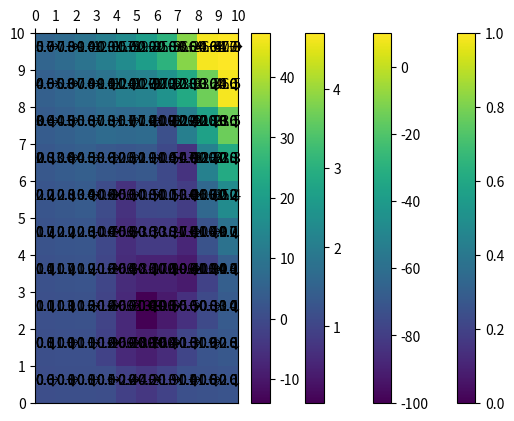

This chart was generated by the following Python code:
# -*- coding: utf-8 -*-
"""
Created on Fri May 11 20:40:20 2018

@author: user
"""
import matplotlib.pyplot as plt
import numpy as np
"""
0: up
1: down
2: left
3: right
"""
def plot_map(V,policy):
    plt.gca().invert_yaxis()
    plt.gca().xaxis.tick_top()
    plt.xticks(np.arange(0,11,1))
    plt.yticks(np.arange(0,11,1))
    if policy == 0:  
        plt.pcolor(V)
        plt.colorbar()  
        for x in np.arange(0,V.shape[0],1):
            for y in np.arange(0,V.shape[1],1):
                plt.gca().text(y+0.5,x+0.5,format(V[x, y], '.1f'),horizontalalignment="center")
    else:
        arrow = [u'\u2191', u'\u2193', u'\u2190', u'\u2192']
        for x in np.arange(0,V.shape[0],1):
            for y in np.arange(0,V.shape[1],1):
                plt.gca().text(y+0.5,x+0.5,arrow[int(V[x,y])])
    plt.show()

def cal_state_val(R,P,Df,eps):
    V=np.zeros((10,10))
    delta = float('inf')
    while delta > eps:
        delta = 0
        for i in range(0,10):
            for j in range(0,10):
                v = V[i,j]
                candidate = np.zeros(4)
                for k in range(4):
                    if (i,j) not in ((0,0),(0,9),(9,0),(9,9)):
                        candidate[k] += P[k,j*10+i,j*10+max((i-1),0)]*(R[max((i-1),0),j]+Df*V[max((i-1),0),j]) +\
                                        P[k,j*10+i,j*10+min((i+1),9)]*(R[min((i+1),9),j]+Df*V[min((i+1),9),j]) +\
                                        P[k,j*10+i,max((j-1),0)*10+i]*(R[i,max((j-1),0)]+Df*V[i,max((j-1),0)]) +\
                                        P[k,j*10+i,min((j+1),9)*10+i]*(R[i,min((j+1),9)]+Df*V[i,min((j+1),9)])
                    else:
                        candidate[k] += P[k,j*10+i,j*10+i]*(R[i,j]+Df*V[i,j])
                        if i==0 and j==0: candidate[k] += P[k,j*10+i,j*10+(i+1)]*(R[i+1,j]+Df*V[i+1,j]) + P[k,j*10+i,(j+1)*10+i]*(R[i,j+1]+Df*V[i,j+1])
                        elif i==0 and j==9: candidate[k] += P[k,j*10+i,(j-1)*10+i]*(R[i,j-1]+Df*V[i,j-1]) + P[k,j*10+i,j*10+(i+1)]*(R[i+1,j]+Df*V[i+1,j])
                        elif i==9 and j==0: candidate[k] += P[k,j*10+i,j*10+(i-1)]*(R[i-1,j]+Df*V[i-1,j]) + P[k,j*10+i,(j+1)*10+i]*(R[i,j+1]+Df*V[i,j+1])
                        elif i==9 and j==9: candidate[k] += P[k,j*10+i,(j-1)*10+i]*(R[i,j-1]+Df*V[i,j-1]) + P[k,j*10+i,j*10+(i-1)]*(R[i-1,j]+Df*V[i-1,j])      
                V[i,j] = np.amax(candidate)
                delta = max(delta, abs(v-V[i,j]))
    return V

def cal_optimal_policy(V):
    pi=np.zeros((10,10))
    for i in range(0,10):
        for j in range(0,10):
            temp = V[i,j]
            if temp <= V[max((i-1),0),j]:
                temp =  V[max((i-1),0),j]
                pi[i,j] = 0
            if temp <= V[min((i+1),9),j]:
                temp =  V[min((i+1),9),j]
                pi[i,j] = 1
            if temp <= V[i,max((j-1),0)]:
                temp =  V[i,max((j-1),0)]
                pi[i,j] = 2
            if temp <= V[i,min((j+1),9)]:
                temp =  V[i,min((j+1),9)]
                pi[i,j] = 3
    return pi

def ini_P_matrix():
    P=np.zeros((4,100,100))
    ################
    P[0,9,8] = 1 - w + w/4
    P[0,9,9] = w/4 + w/4
    P[0,9,19] = w/4
    
    P[1,9,8] = w/4
    P[1,9,9] = 1 - w + w/4 + w/4
    P[1,9,19] = w/4
    
    P[2,9,8] = w/4
    P[2,9,9] = 1 - w + w/4 + w/4
    P[2,9,19] = w/4
    
    P[3,9,8] = w/4
    P[3,9,9] = w/4 + w/4
    P[3,9,19] = 1 - w + w/4
    ################
    ################
    P[0,0,0] = 1 - w + w/4 + w/4
    P[0,0,1] = w/4
    P[0,0,10] = w/4
    
    P[1,0,0] = w/4 + w/4
    P[1,0,1] = 1 - w + w/4
    P[1,0,10] = w/4
    
    P[2,0,0] = 1 - w + w/4 + w/4
    P[2,0,1] = w/4
    P[2,0,10] = w/4
    
    P[3,0,0] = w/4 + w/4
    P[3,0,1] = w/4
    P[3,0,10] = 1 - w + w/4
    ################
    ################
    P[0,90,90] = 1 - w + w/4 + w/4
    P[0,90,91] = w/4
    P[0,90,80] = w/4
    
    P[1,90,90] = w/4 + w/4
    P[1,90,91] = 1 - w + w/4
    P[1,90,80] = w/4
    
    P[2,90,90] = w/4 + w/4
    P[2,90,91] = w/4
    P[2,90,80] = 1 - w + w/4
    
    P[3,90,90] = 1 - w + w/4 + w/4
    P[3,90,91] = w/4
    P[3,90,80] = w/4
    ################
    ################
    P[0,99,98] = 1 - w + w/4 
    P[0,99,99] = w/4 + w/4
    P[0,99,89] = w/4
    
    P[1,99,98] = w/4 
    P[1,99,99] = 1 - w + w/4 + w/4
    P[1,99,89] = w/4
    
    P[2,99,98] = w/4 
    P[2,99,99] = w/4 + w/4
    P[2,99,89] = 1 - w + w/4
    
    P[3,99,98] = w/4 
    P[3,99,99] = 1 - w + w/4 + w/4
    P[3,99,89] = w/4
    ################
    
    for i in range(0,10):
        for j in range(0,10):
            if (i,j) not in ((0,0),(0,9),(9,0),(9,9)):
                P[0,i*10+j,i*10+max((j-1),0)] = 1 - w + w/4
                P[0,i*10+j,i*10+min((j+1),9)] = w/4
                P[0,i*10+j,max((i-1),0)*10+j] = w/4
                P[0,i*10+j,min((i+1),9)*10+j] = w/4
            
                P[1,i*10+j,i*10+max((j-1),0)] = w/4
                P[1,i*10+j,i*10+min((j+1),9)] = 1 - w + w/4
                P[1,i*10+j,max((i-1),0)*10+j] = w/4
                P[1,i*10+j,min((i+1),9)*10+j] = w/4
            
                P[2,i*10+j,i*10+max((j-1),0)] = w/4
                P[2,i*10+j,i*10+min((j+1),9)] = w/4
                P[2,i*10+j,max((i-1),0)*10+j] = 1 - w + w/4
                P[2,i*10+j,min((i+1),9)*10+j] = w/4
            
                P[3,i*10+j,i*10+max((j-1),0)] = w/4
                P[3,i*10+j,i*10+min((j+1),9)] = w/4
                P[3,i*10+j,max((i-1),0)*10+j] = w/4
                P[3,i*10+j,min((i+1),9)*10+j] = 1 - w + w/4
    return P

def ini_R_matrix():
    R1=np.zeros((10,10))
    R2=np.zeros((10,10))
    ################
    R1[9,9]=1
    R2[1:7,4]=-100
    R2[1,5]=-100
    R2[1:4,6]=-100
    R2[7:9,6]=-100
    R2[3,7]=-100
    R2[7,7]=-100
    R2[3:8,8]=-100
    R2[9,9]=10
    ################
    return R1, R2
Df = 0.8
eps = 0.01
w = 0.1

P=ini_P_matrix()
R1, R2 = ini_R_matrix()

plot_map(R1,0)
plot_map(R2,0)

V1=cal_state_val(R1,P,Df,eps)
V2=cal_state_val(R2,P,Df,eps)  

plot_map(V1,0)
plot_map(V2,0)

pi1=cal_optimal_policy(V1)
pi2=cal_optimal_policy(V2)

plot_map(pi1,1)
plot_map(pi2,1)


